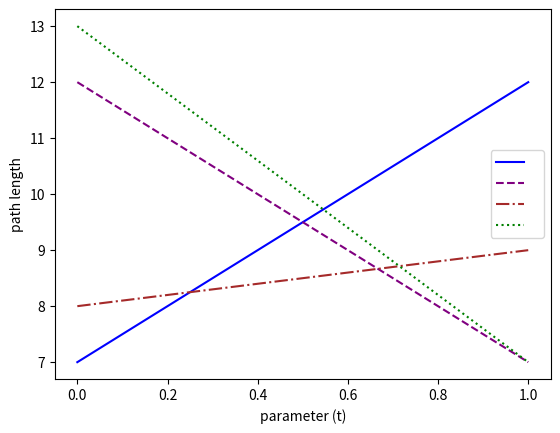

This figure's Python source:
import matplotlib.pyplot as plt
import numpy as np

# 1. Generate 100 points between -5 and 5
x = np.linspace(0,1,2)

# 2. Define the function y = x^2
ysabt = np.array([7,12])
yscbt = np.array([12,7])
ysct = np.array([8,9])
yscdt = np.array([13,7])

# 3. Create the plot
plt.plot(x, ysabt, label=' ', color='blue', linestyle='-')
plt.plot(x, yscbt, label=' ', color='purple', linestyle='--')
plt.plot(x, ysct, label=' ', color='brown', linestyle='-.')
plt.plot(x, yscdt, label=' ', color='green', linestyle=':')

# 4. Add labels and title
plt.xlabel("parameter (t)")
plt.ylabel("path length")
plt.legend()

# 5. Display the result
plt.show()
